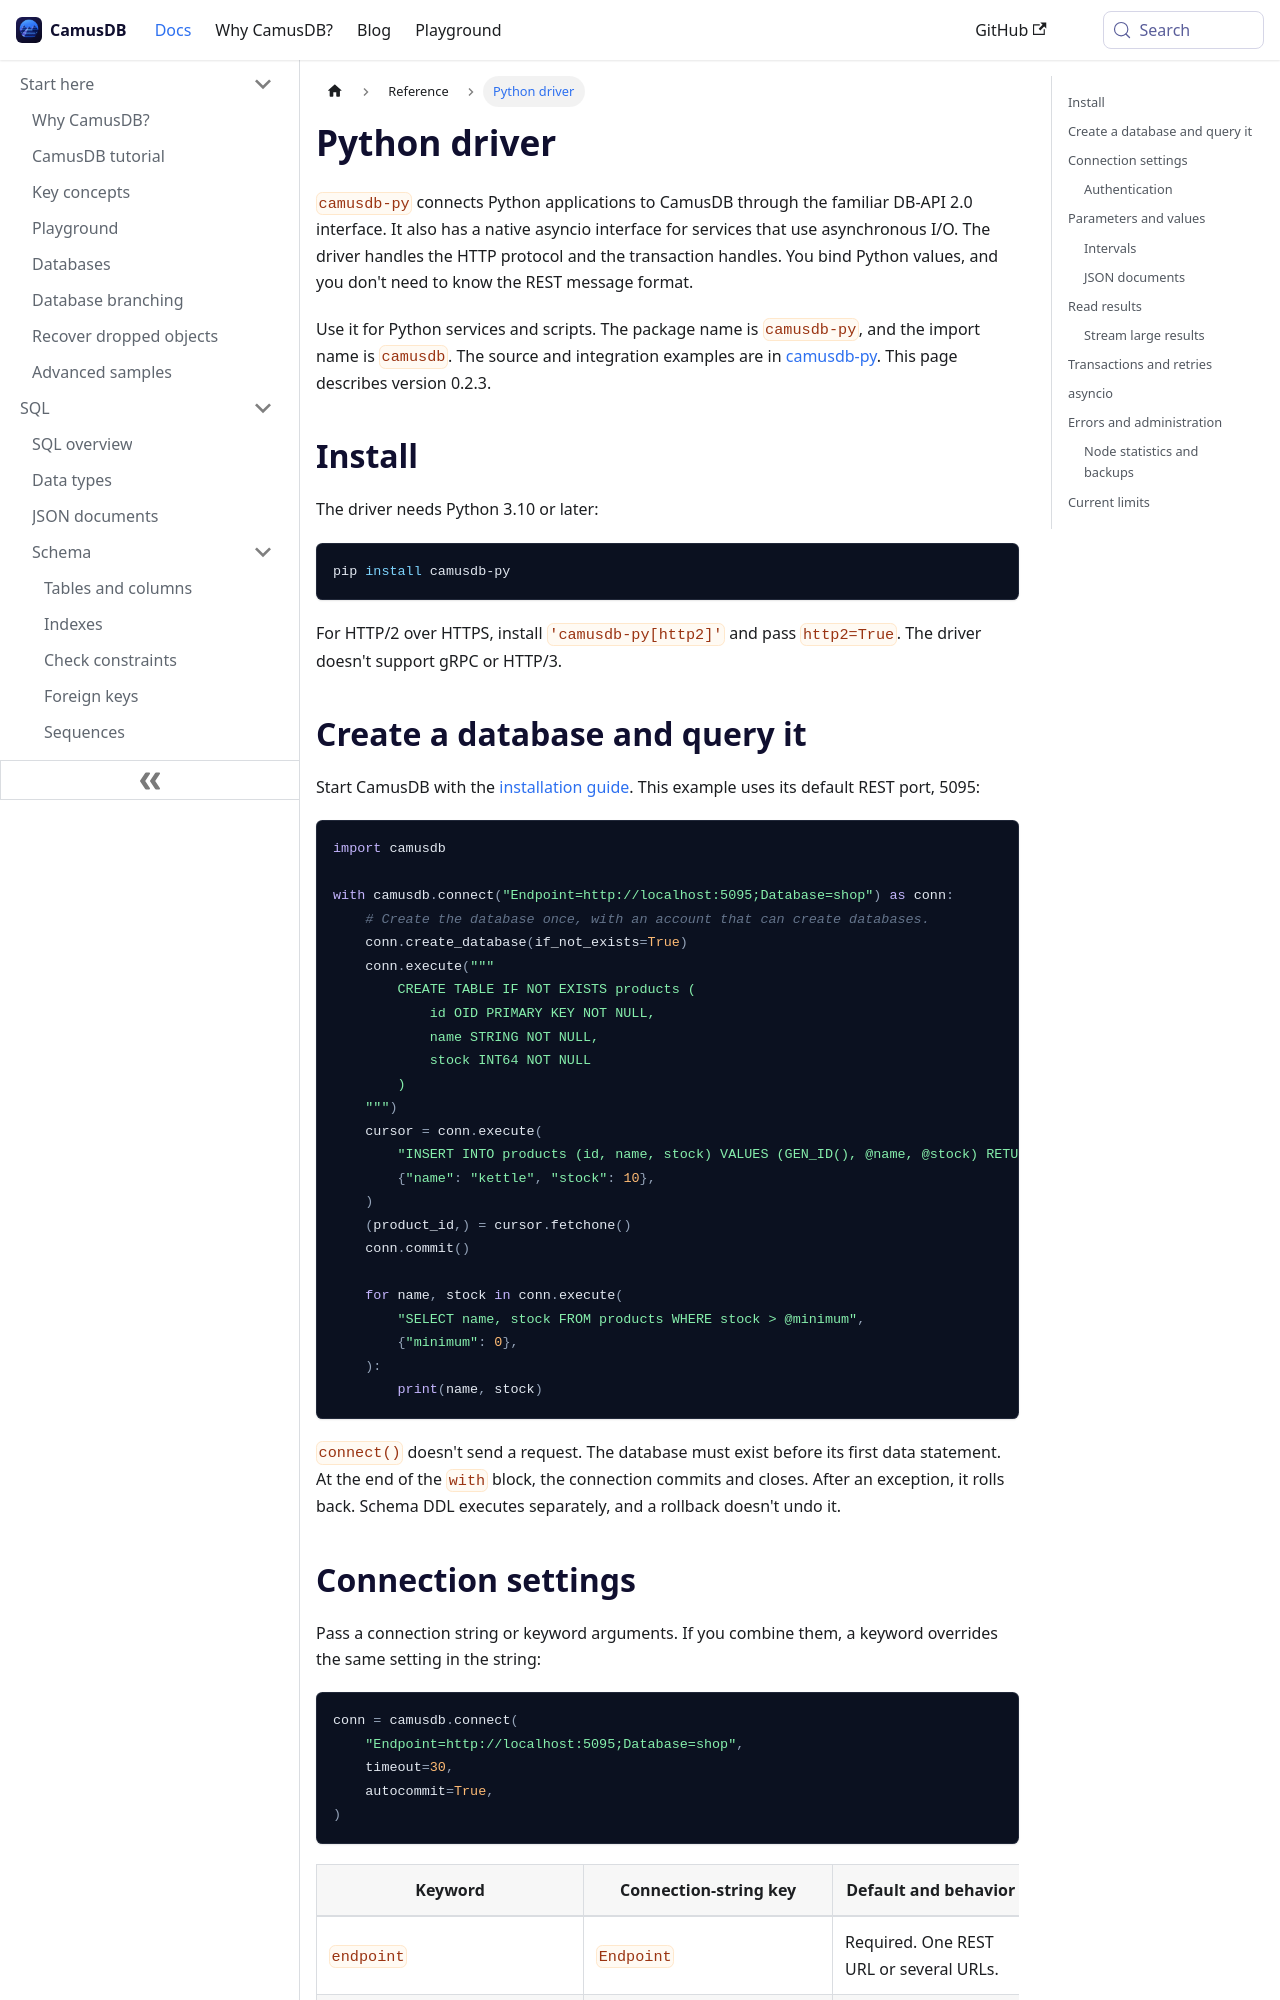

repository: camusdb/camusdb.github.io · page: docs/python-driver/index.html · generator: docusaurus

---
sidebar_position: 7.4
description: "camusdb-py connects Python applications to CamusDB through a DB-API 2.0 interface and a native asyncio interface, with named parameters and explicit transactions."
---

# Python driver

`camusdb-py` connects Python applications to CamusDB through the familiar DB-API 2.0 interface. It also has a native
asyncio interface for services that use asynchronous I/O. The driver handles the HTTP protocol and the
transaction handles. You bind
Python values, and you don't need to know the REST message format.

Use it for Python services and scripts. The package name is
`camusdb-py`, and the import name is `camusdb`. The source and integration
examples are in [camusdb-py](https://github.com/camusdb/camusdb-py). This page
describes version 0.2.3.

## Install

The driver needs Python 3.10 or later:

```bash
pip install camusdb-py
```

For HTTP/2 over HTTPS, install `'camusdb-py[http2]'` and pass `http2=True`. The
driver doesn't support gRPC or HTTP/3.

## Create a database and query it

Start CamusDB with the [installation guide](/docs/server-installation). This
example uses its default REST port, 5095:

```python
import camusdb

with camusdb.connect("Endpoint=http://localhost:5095;Database=shop") as conn:
    # Create the database once, with an account that can create databases.
    conn.create_database(if_not_exists=True)
    conn.execute("""
        CREATE TABLE IF NOT EXISTS products (
            id OID PRIMARY KEY NOT NULL,
            name STRING NOT NULL,
            stock INT64 NOT NULL
        )
    """)
    cursor = conn.execute(
        "INSERT INTO products (id, name, stock) VALUES (GEN_ID(), @name, @stock) RETURNING id",
        {"name": "kettle", "stock": 10},
    )
    (product_id,) = cursor.fetchone()
    conn.commit()

    for name, stock in conn.execute(
        "SELECT name, stock FROM products WHERE stock > @minimum",
        {"minimum": 0},
    ):
        print(name, stock)
```

`connect()` doesn't send a request. The database must exist before its first
data statement. At the end of the `with` block, the connection commits and closes. After an
exception, it rolls back. Schema DDL executes separately,
and a rollback doesn't undo it.
